Run: headless pygame with SDL's dummy video driver; simulated clock (each Clock.tick advances the game by its frame time, no real sleeping); random seed 0; keys injected as events and as key.get_pressed() state; mouse plan: one left click at the window centre at the start of phase 2, then a move to the lower-right quarter at the start of phase 3.
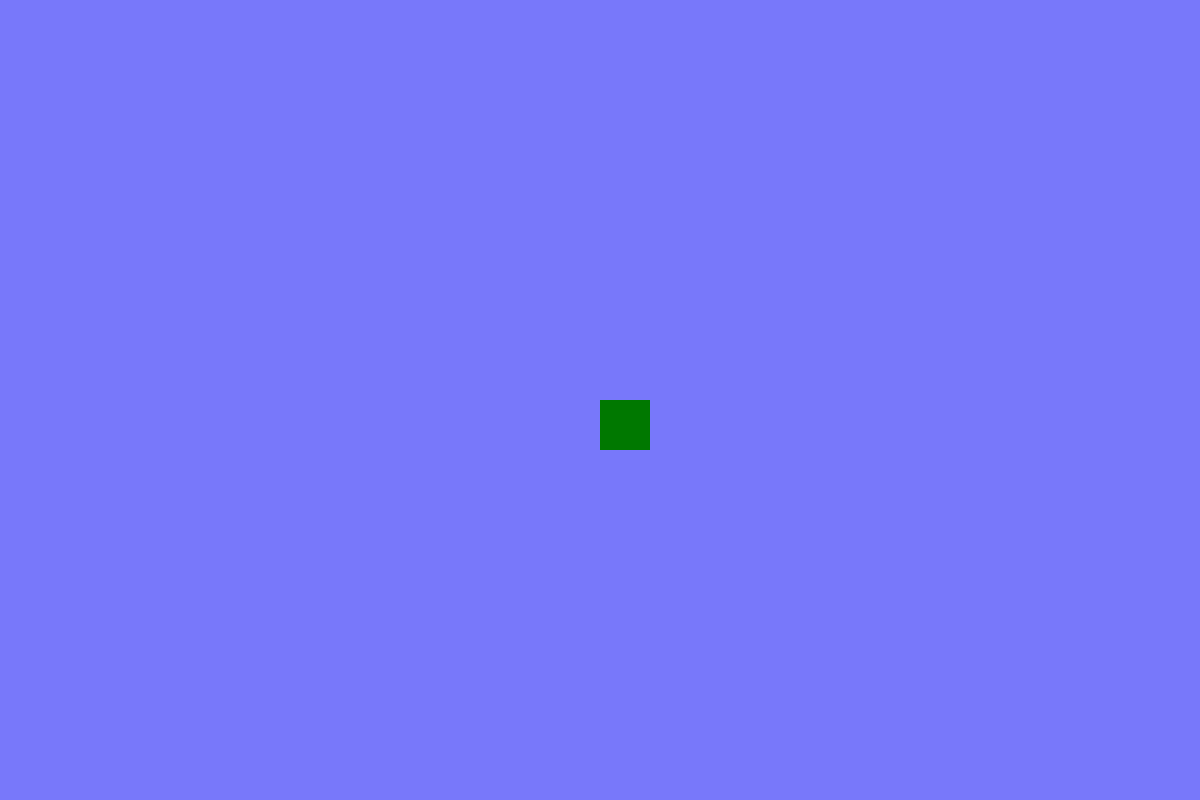
Frame 1 of 4 · flips 1–60 · no input
Frame 2 of 4 · flips 61–180 · clicked the window centre · tapped SPACE, RETURN · held RIGHT (→), D · screen unchanged from frame 1, image omitted
Frame 3 of 4 · flips 181–300 · moved the mouse to the lower-right quarter · held DOWN (↓), S · screen unchanged from frame 2, image omitted
Frame 4 of 4 · flips 301–420 · held LEFT (←), A, UP (↑), W · screen unchanged from frame 3, image omitted

The pygame program that drew these frames:

import pygame
import random, math

pygame.init()

window=pygame.display.set_mode((1200,800),pygame.RESIZABLE)

class Unit:
	x=0
	y=0
	w=50
	h=50
	speed=25
	speed_x=0
	speed_y=0
	color=(0,120,0)
	dest=0,0
	state="idle"
	
	def draw(self):
		pygame.draw.rect(window,self.color,(int(self.x),int(self.y),self.w,self.h))
		
	def set_destination_point(self,x,y):
		self.dest=x,y
		X=abs(self.x-x)
		Y=abs(self.y-y)
		L=math.sqrt(X**2+Y**2)
		if L!=0:
			sin_alpha=Y/L
			cos_alpha=X/L
			self.speed_y=self.speed*sin_alpha
			self.speed_x=self.speed*cos_alpha
		else:
			self.dest=self.x,self.y
			self.speed_x=0.5
			self.speed_y=0.5
	
	def move_to_dest(self):
		if abs(self.dest[0]-self.x)<self.speed_x:
			self.x=self.dest[0]
			self.state="idle"
		else:
			if self.dest[0]>self.x:
				self.x+=self.speed_x
			else:
				self.x-=self.speed_x
		if abs(self.dest[1]-self.y)<self.speed_y:
			self.y=self.dest[1]
			self.state="idle"
		else:
			if self.dest[1]>self.y:
				self.y+=self.speed_y
			else:
				self.y-=self.speed_y
				
	def ai(self):
		if self.state=="idle":
			pass
		if self.state=="move":
			self.move_to_dest()
		
unit = Unit()
unit.x=600
unit.y=400

while True:
	for event in pygame.event.get():

		if event.type==pygame.QUIT:
			exit()
		if event.type==pygame.MOUSEBUTTONDOWN:
			print(event)
			unit.set_destination_point(event.pos[0],event.pos[1])
			unit.state="move"
	window.fill((120,120,250))
	unit.draw()
	unit.ai()
	pygame.display.update()
	pygame.time.delay(20)
